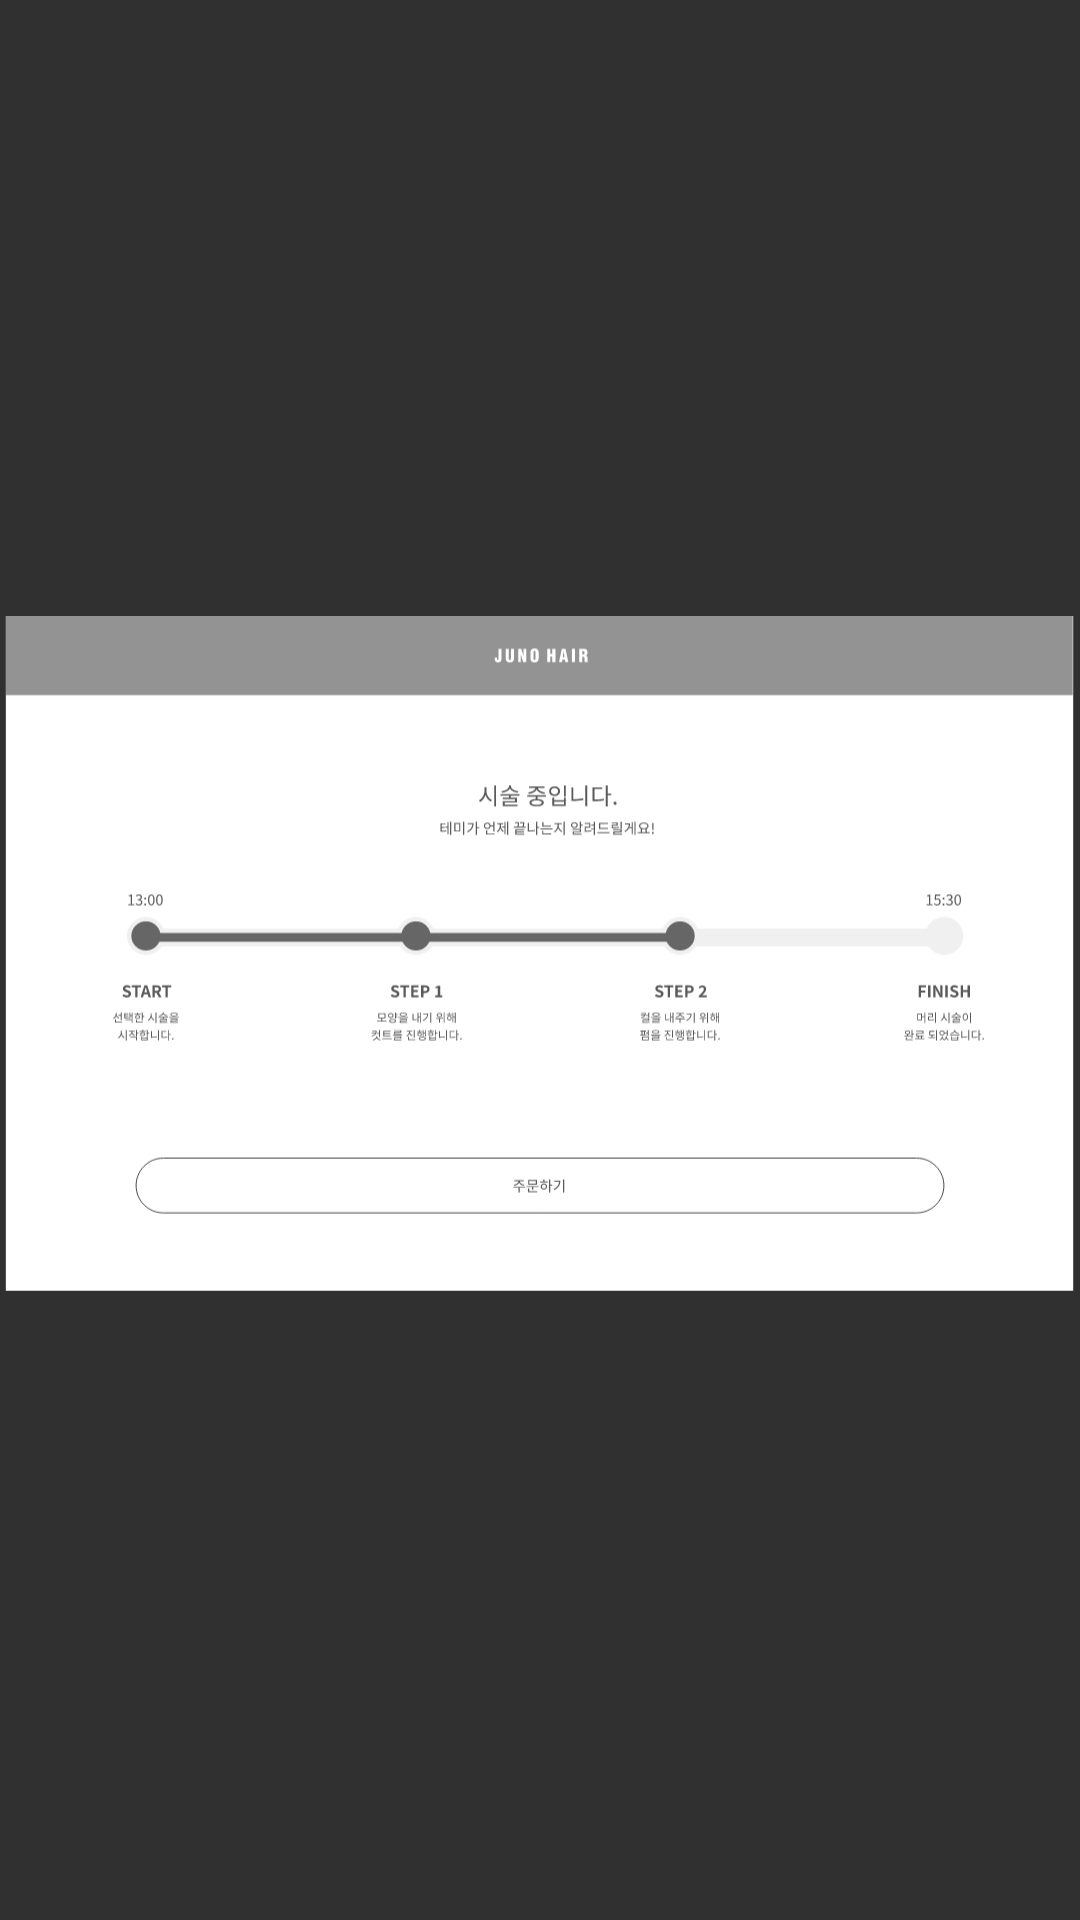

Android layout source for this screen:
<!-- AndroidManifest.xml: application theme Theme.AppCompat.NoActionBar -->
<!-- res/layout/care_step2.xml -->
<?xml version="1.0" encoding="utf-8"?>
<androidx.constraintlayout.widget.ConstraintLayout
    tools:context=".CareStep2"
    android:layout_height="match_parent" android:layout_width="match_parent"
    xmlns:tools="http://schemas.android.com/tools"
    xmlns:app="http://schemas.android.com/apk/res-auto"
    xmlns:android="http://schemas.android.com/apk/res/android">


    <ImageView
        android:layout_width="match_parent"
        android:layout_height="match_parent"
        app:srcCompat="@drawable/care_step2"
        tools:ignore="MissingConstraints"
        tools:layout_editor_absoluteX="0dp"
        tools:layout_editor_absoluteY="0dp" />

    
    <Button
        android:id="@+id/step2_f"
        android:layout_width="46dp"
        android:layout_height="50dp"
        android:background="#00ff0000"

        app:layout_constraintBottom_toBottomOf="parent"
        app:layout_constraintEnd_toEndOf="parent"
        app:layout_constraintHorizontal_bias="0.628"
        app:layout_constraintStart_toStartOf="parent"
        app:layout_constraintTop_toTopOf="parent"
        app:layout_constraintVertical_bias="0.458" />

    <Button
        android:id="@+id/step2_order"
        android:layout_width="944dp"
        android:layout_height="66dp"
        android:background="#00ff0000"

        app:layout_constraintBottom_toBottomOf="parent"
        app:layout_constraintEnd_toEndOf="parent"
        app:layout_constraintStart_toStartOf="parent"
        app:layout_constraintTop_toTopOf="parent"
        app:layout_constraintVertical_bias="0.848" />
</androidx.constraintlayout.widget.ConstraintLayout>
<!-- resources referenced by this layout -->
<resources>
  <!-- drawable care_step2: vector/xml drawable (drawable, 30999 chars, omitted) -->
</resources>
